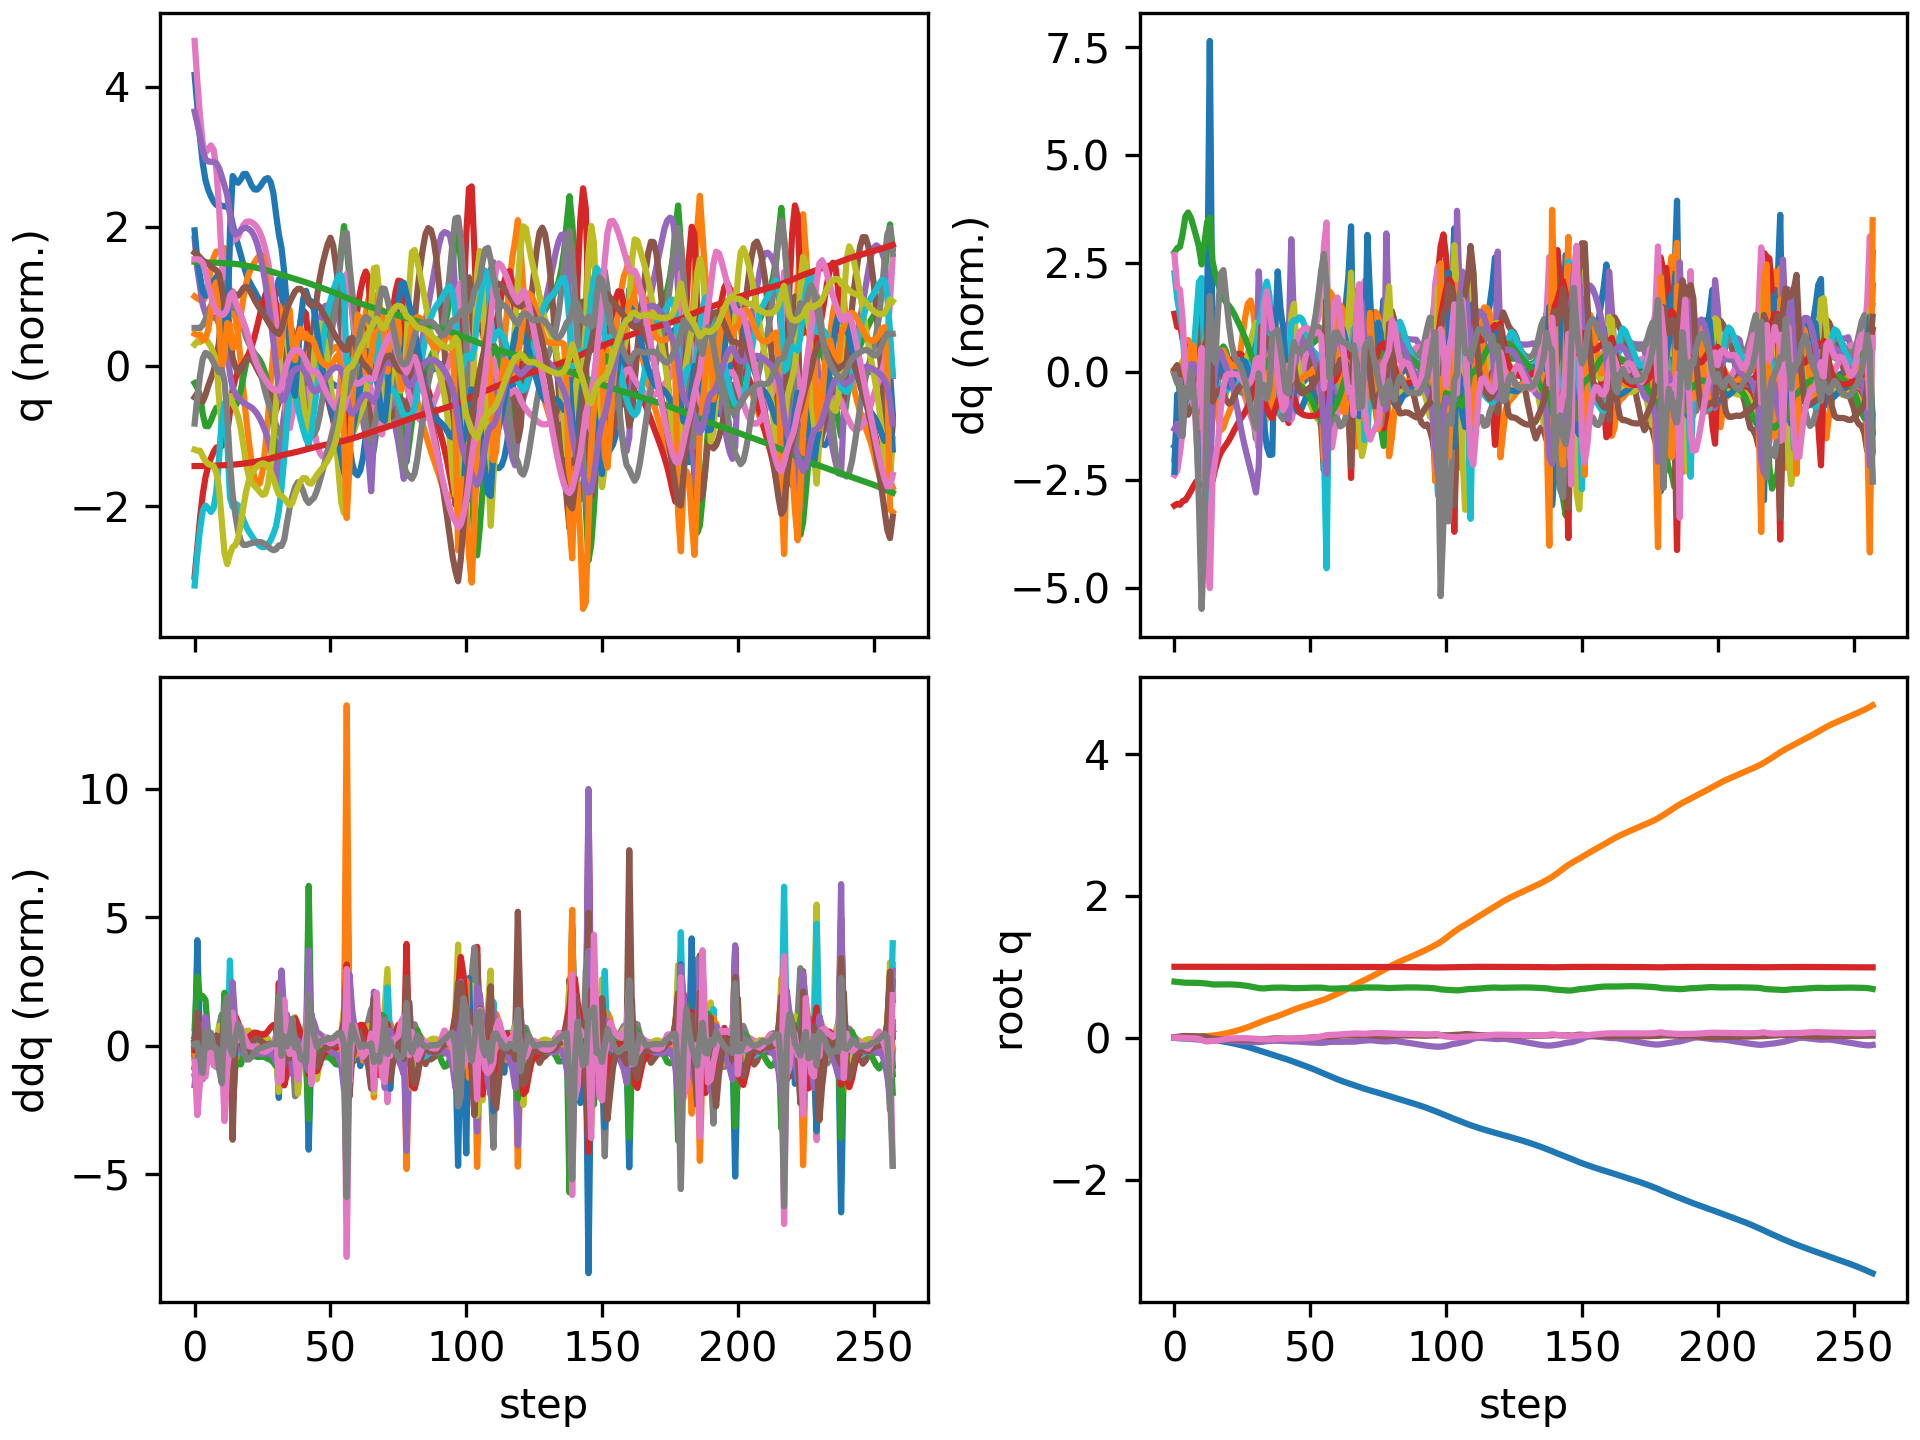

Values plotted in this chart, from the file beside it:
floating_base_joint_x, floating_base_joint_y, floating_base_joint_z, floating_base_joint_qw, floating_base_joint_qx, floating_base_joint_qy, floating_base_joint_qz, left_hip_pitch_joint_q, left_hip_roll_joint_q, left_hip_yaw_joint_q, left_knee_joint_q, left_ankle_pitch_joint_q, left_ankle_roll_joint_q, right_hip_pitch_joint_q, right_hip_roll_joint_q, right_hip_yaw_joint_q, right_knee_joint_q, right_ankle_pitch_joint_q, right_ankle_roll_joint_q, floating_base_joint_vx, floating_base_joint_vy, floating_base_joint_vz, floating_base_joint_wx, floating_base_joint_wy
-0.002742, 8.737507702648877e-10, 0.7906, 1, 1.597928729102787e-08, 0.005811, -4.862312507598205e-09, -0.05757, -0.0006897, -0.002978, 0.1257, -0.07618, 2.7516392895085615e-05, -0.05757, 0.0006893, 0.002978, 0.1257, -0.07618, -2.7555718382952283e-05, -0.162, -1.3815040528913289e-07, -0.2089, -6.422664153380801e-07, 0.6749
-0.006134, 9.084025149796608e-05, 0.7866, 0.9999, 4.7200588636800715e-05, 0.01238, -0.0004708, -0.1272, -0.002569, -0.01104, 0.2462, -0.1455, 0.004936, -0.1285, 0.0007519, 0.005889, 0.2457, -0.1429, -0.0009839, -0.1453, 0.01223, -0.1926, 0.05441, 0.492
-0.009328, 0.0002458, 0.7823, 0.9998, -0.0002876, 0.01803, -0.0004495, -0.2023, -0.003759, -0.02447, 0.3681, -0.1873, -0.00243, -0.1907, 0.0004738, 0.005035, 0.3398, -0.1811, -0.0004404, -0.1408, 0.005209, -0.2301, -0.1166, 0.479
-0.01169, 0.0006007, 0.7776, 0.9997, -0.001832, 0.02217, -0.003036, -0.2609, -0.005261, -0.05697, 0.4671, -0.2279, -0.00491, -0.2374, 0.00525, 0.008314, 0.4091, -0.2168, -0.004665, -0.08932, 0.02979, -0.2185, -0.1686, 0.3108
-0.01268, 0.001217, 0.7749, 0.9997, -0.005765, 0.02364, -0.005232, -0.2988, -0.0009446, -0.07811, 0.5368, -0.2476, 0.002881, -0.2529, 0.01393, 0.007779, 0.4296, -0.2262, -0.003405, -0.01792, 0.03591, -0.07513, -0.5235, 0.01363
-0.01286, 0.002237, 0.7741, 0.9996, -0.01165, 0.02331, -0.006567, -0.3213, 0.01092, -0.07842, 0.5834, -0.2577, 0.01332, -0.2481, 0.02573, 0.005029, 0.419, -0.2178, 0.002439, -0.00162, 0.06517, -0.01625, -0.6066, -0.07506
-0.01314, 0.003885, 0.774, 0.9996, -0.01734, 0.02243, -0.006971, -0.3363, 0.02387, -0.06868, 0.6153, -0.2584, 0.02203, -0.2406, 0.03505, 0.0008964, 0.4052, -0.2055, 0.01502, -0.02155, 0.09786, 0.003442, -0.5179, -0.1166
-0.01409, 0.00623, 0.774, 0.9995, -0.02186, 0.02121, -0.007558, -0.3485, 0.03413, -0.05644, 0.6413, -0.2559, 0.03128, -0.2481, 0.04006, -0.004957, 0.4203, -0.1935, 0.03051, -0.05857, 0.1322, 0.003711, -0.4009, -0.1754
-0.01587, 0.009244, 0.7735, 0.9994, -0.02455, 0.01974, -0.01041, -0.3563, 0.03953, -0.04609, 0.6597, -0.2573, 0.04506, -0.2826, 0.04105, -0.01122, 0.4847, -0.1826, 0.03481, -0.09763, 0.1633, -0.03915, -0.174, -0.1891
-0.01852, 0.01252, 0.772, 0.9993, -0.02578, 0.01874, -0.01794, -0.3553, 0.03949, -0.04613, 0.6614, -0.2717, 0.06568, -0.3484, 0.03188, -0.04571, 0.6102, -0.1971, 0.007831, -0.1404, 0.1544, -0.09358, -0.1126, -0.08453
-0.02235, 0.01553, 0.7692, 0.9989, -0.02659, 0.01942, -0.03267, -0.3577, 0.03838, -0.05304, 0.666, -0.3014, 0.109, -0.4444, 0.03546, -0.07041, 0.758, -0.2938, -0.02375, -0.2113, 0.1413, -0.1553, -0.05269, 0.1468
-0.02561, 0.01828, 0.7662, 0.9984, -0.02589, 0.01647, -0.04731, -0.3598, 0.04264, -0.04294, 0.6851, -0.3146, 0.09425, -0.5103, 0.05627, -0.06802, 0.8191, -0.3671, -0.01484, -0.1253, 0.1434, -0.1504, 0.2868, -0.5659
-0.02701, 0.02121, 0.7631, 0.9983, -0.02368, 0.007803, -0.05244, -0.3582, 0.03023, -0.04737, 0.7213, -0.3316, 0.1106, -0.487, 0.07168, -0.04982, 0.6783, -0.328, 0.007196, -0.04124, 0.1627, -0.2009, 0.4109, -0.9886
-0.02748, 0.0254, 0.7568, 0.9987, -0.01727, -0.003887, -0.04798, -0.3708, -0.0009031, -0.04743, 0.8072, -0.3849, 0.07547, -0.4181, 0.04837, -0.04291, 0.4608, -0.07853, 0.006044, -0.02105, 0.2472, -0.4002, 0.9454, -1.217
-0.03005, 0.0295, 0.7513, 0.9988, -0.01563, -0.01223, -0.0446, -0.4008, -0.01573, -0.04375, 0.8996, -0.4179, 0.04635, -0.4029, 0.03128, -0.0495, 0.4245, 0.04868, -0.009326, -0.198, 0.1683, -0.1406, -0.4307, -0.5989
-0.03466, 0.03377, 0.75, 0.9987, -0.01982, -0.01722, -0.04372, -0.4266, -0.01958, -0.04348, 0.9456, -0.4312, 0.03621, -0.4056, 0.03183, -0.05427, 0.4368, 0.03929, -0.008712, -0.2497, 0.2494, -0.008539, -0.347, -0.4892
-0.04013, 0.03943, 0.7505, 0.9987, -0.02337, -0.02127, -0.04049, -0.4486, -0.03546, -0.03414, 0.9737, -0.4394, 0.02953, -0.4004, 0.02649, -0.06095, 0.4303, 0.03313, 0.001312, -0.2886, 0.3123, 0.04523, -0.2923, -0.3951
-0.04631, 0.04618, 0.7515, 0.9988, -0.02643, -0.02384, -0.03391, -0.471, -0.05973, -0.01503, 0.992, -0.4456, 0.03122, -0.3896, 0.01503, -0.07201, 0.4055, 0.04106, 0.01299, -0.324, 0.3581, 0.04639, -0.2607, -0.2047
-0.05307, 0.05367, 0.7521, 0.9989, -0.02968, -0.0248, -0.02586, -0.4941, -0.08615, 0.009448, 1.008, -0.4517, 0.03786, -0.3796, 0.0001652, -0.08781, 0.3746, 0.05323, 0.02478, -0.3476, 0.3887, 0.01881, -0.3221, -0.07627
-0.06024, 0.06173, 0.7522, 0.9989, -0.03359, -0.02481, -0.0189, -0.5146, -0.1103, 0.03226, 1.027, -0.4555, 0.04413, -0.3745, -0.01387, -0.1045, 0.3494, 0.05327, 0.03438, -0.3649, 0.4141, -0.005521, -0.4117, -0.008436
-0.06769, 0.07032, 0.7519, 0.9989, -0.03812, -0.02455, -0.01403, -0.5301, -0.1315, 0.04647, 1.05, -0.4588, 0.0463, -0.3737, -0.02325, -0.1151, 0.3306, 0.04086, 0.04074, -0.3778, 0.443, -0.02688, -0.4574, 0.0006622
-0.07542, 0.07954, 0.751, 0.9987, -0.04273, -0.02434, -0.0109, -0.5422, -0.1497, 0.05076, 1.079, -0.4628, 0.04493, -0.3752, -0.03021, -0.1204, 0.3146, 0.0264, 0.04493, -0.3927, 0.4771, -0.05496, -0.4382, -0.002318
-0.0835, 0.08947, 0.7494, 0.9986, -0.04683, -0.02419, -0.008976, -0.5534, -0.1632, 0.04897, 1.116, -0.4686, 0.03991, -0.3785, -0.03807, -0.1232, 0.2996, 0.01791, 0.04804, -0.4122, 0.5137, -0.09304, -0.3654, -0.0003269
-0.092, 0.1001, 0.747, 0.9984, -0.05018, -0.02407, -0.007686, -0.5651, -0.1698, 0.04419, 1.16, -0.4767, 0.03334, -0.3842, -0.04902, -0.1257, 0.2862, 0.01749, 0.05077, -0.4348, 0.5481, -0.1373, -0.288, -0.00319
-0.101, 0.1114, 0.7437, 0.9983, -0.05284, -0.02406, -0.006729, -0.5771, -0.1682, 0.03724, 1.207, -0.4872, 0.02721, -0.3928, -0.06355, -0.1287, 0.2762, 0.02359, 0.05324, -0.458, 0.5794, -0.1855, -0.2259, -0.01783
-0.1104, 0.1232, 0.7394, 0.9982, -0.05504, -0.02424, -0.006248, -0.5876, -0.1572, 0.02779, 1.252, -0.5005, 0.02194, -0.405, -0.08047, -0.1312, 0.2714, 0.03292, 0.05293, -0.4822, 0.6081, -0.2319, -0.1981, -0.03938
-0.1204, 0.1357, 0.7343, 0.998, -0.05711, -0.02465, -0.006489, -0.5949, -0.1367, 0.01426, 1.29, -0.5162, 0.01685, -0.4216, -0.09729, -0.1304, 0.2729, 0.04157, 0.04574, -0.5083, 0.6376, -0.2715, -0.1991, -0.05957
-0.1309, 0.1488, 0.7285, 0.9979, -0.05913, -0.02523, -0.007681, -0.5977, -0.1088, -0.005407, 1.317, -0.5347, 0.01113, -0.4436, -0.1119, -0.1222, 0.2815, 0.04391, 0.03147, -0.5375, 0.6737, -0.3076, -0.1959, -0.06375
-0.142, 0.1628, 0.7219, 0.9978, -0.06087, -0.02578, -0.009936, -0.5947, -0.07757, -0.03342, 1.329, -0.5575, 0.003983, -0.4717, -0.1243, -0.105, 0.2978, 0.0345, 0.01288, -0.5693, 0.7208, -0.343, -0.1602, -0.0464
-0.1538, 0.1778, 0.7147, 0.9976, -0.06196, -0.02612, -0.01315, -0.5832, -0.04923, -0.07298, 1.315, -0.5889, -0.005084, -0.5057, -0.1361, -0.08006, 0.3214, 0.009119, -0.004148, -0.6023, 0.7784, -0.3794, -0.09092, -0.004143
-0.1662, 0.1941, 0.7068, 0.9976, -0.06219, -0.02591, -0.01714, -0.557, -0.03091, -0.1295, 1.25, -0.6327, -0.01556, -0.5453, -0.1487, -0.04878, 0.3519, -0.03992, -0.007726, -0.6344, 0.8352, -0.4185, -0.02788, 0.08361
-0.1791, 0.2102, 0.6993, 0.9975, -0.06249, -0.02492, -0.02043, -0.5274, -0.009127, -0.1606, 1.094, -0.6331, -0.005378, -0.5971, -0.1586, -0.01883, 0.4084, -0.08517, -0.01577, -0.6453, 0.7745, -0.3343, -0.1022, 0.09117
-0.1914, 0.226, 0.6955, 0.9977, -0.05961, -0.02505, -0.02113, -0.562, -0.01527, -0.1282, 1.089, -0.5253, 0.01344, -0.6431, -0.1657, 0.003668, 0.4961, -0.1166, -0.004363, -0.5882, 0.8, -0.05122, 0.5705, -0.1268
-0.2037, 0.2411, 0.6955, 0.998, -0.05434, -0.02343, -0.02236, -0.598, -0.04097, -0.09826, 1.097, -0.4741, 0.03677, -0.6855, -0.1573, 0.01682, 0.6114, -0.1735, 0.01015, -0.6292, 0.7194, 0.06196, 0.439, 0.3858
-0.2162, 0.2549, 0.698, 0.9983, -0.04982, -0.01923, -0.02399, -0.6264, -0.06157, -0.07095, 1.08, -0.4245, 0.06136, -0.7218, -0.129, 0.00993, 0.7456, -0.255, 0.01791, -0.6198, 0.6617, 0.1817, 0.4044, 0.4691
-0.2283, 0.2676, 0.7017, 0.9985, -0.04617, -0.0154, -0.02547, -0.6429, -0.07612, -0.04552, 1.044, -0.3748, 0.08149, -0.7358, -0.08921, -0.01425, 0.8678, -0.346, 0.01602, -0.5937, 0.6186, 0.195, 0.2962, 0.3518
-0.24, 0.2797, 0.7047, 0.9986, -0.04421, -0.01249, -0.0243, -0.6596, -0.0805, -0.01875, 1.015, -0.35, 0.07874, -0.7125, -0.04843, -0.04509, 0.9126, -0.4343, -0.006574, -0.5779, 0.5956, 0.101, 0.1525, 0.2571
-0.2518, 0.2921, 0.7055, 0.9988, -0.04298, -0.01022, -0.02049, -0.6931, -0.08118, 0.004607, 1.046, -0.3722, 0.05337, -0.6746, -0.01888, -0.04429, 0.8538, -0.4558, -0.01779, -0.6151, 0.6524, 0.005182, 0.1106, 0.2289
-0.2641, 0.3058, 0.7059, 0.9989, -0.04293, -0.008978, -0.01726, -0.723, -0.07416, 0.02094, 1.114, -0.4068, 0.02242, -0.6736, -0.02181, -0.02147, 0.8003, -0.3622, -0.002176, -0.6094, 0.7083, 0.03086, -0.03488, -0.01881
-0.2763, 0.3203, 0.7061, 0.9989, -0.0439, -0.009624, -0.01445, -0.7352, -0.06519, 0.02362, 1.182, -0.4402, 0.00963, -0.6736, -0.05294, -0.02609, 0.7572, -0.2846, 0.003258, -0.6067, 0.7458, -0.002367, -0.1118, -0.1264
-0.2884, 0.3355, 0.7057, 0.9988, -0.04578, -0.01133, -0.01295, -0.7275, -0.05924, 0.006971, 1.226, -0.479, 0.01092, -0.6705, -0.09287, -0.04581, 0.7175, -0.2321, -0.00271, -0.6063, 0.7705, -0.035, -0.2336, -0.2061
-0.3006, 0.3512, 0.7047, 0.9987, -0.0484, -0.01331, -0.01309, -0.6972, -0.05747, -0.03045, 1.213, -0.5196, 0.02032, -0.6672, -0.1303, -0.0667, 0.6828, -0.2149, -3.798011474683298e-06, -0.62, 0.789, -0.08265, -0.3048, -0.1732
-0.3133, 0.3668, 0.7022, 0.9985, -0.05132, -0.01421, -0.01526, -0.6421, -0.05334, -0.08388, 1.087, -0.5546, 0.04252, -0.6753, -0.1546, -0.07443, 0.6658, -0.2348, -0.003568, -0.6608, 0.7579, -0.1772, -0.3745, 0.04777
-0.3269, 0.3818, 0.6994, 0.9984, -0.05314, -0.01353, -0.0155, -0.652, -0.03662, -0.05923, 1.028, -0.4146, 0.06461, -0.7082, -0.1653, -0.05229, 0.7075, -0.2392, -0.003067, -0.6727, 0.7422, -0.09195, -0.0722, -0.03674
-0.3405, 0.3965, 0.6983, 0.9984, -0.05309, -0.01285, -0.01362, -0.6804, -0.04026, -0.02758, 1.017, -0.3405, 0.09093, -0.7401, -0.163, -0.007483, 0.7877, -0.2618, -0.0061, -0.6843, 0.7289, -0.01504, 0.02559, 0.1098
-0.3543, 0.4106, 0.6985, 0.9984, -0.05366, -0.01116, -0.01156, -0.7047, -0.05036, -0.004414, 1.001, -0.2989, 0.1173, -0.763, -0.1537, 0.01721, 0.8679, -0.3036, -0.01179, -0.6917, 0.6827, 0.03283, -0.1547, 0.189
-0.3682, 0.4238, 0.6994, 0.9983, -0.05585, -0.008903, -0.01, -0.7231, -0.05419, 0.01638, 0.9744, -0.2644, 0.1392, -0.7782, -0.1353, 0.02217, 0.9504, -0.3502, -0.01651, -0.6994, 0.6421, 0.05901, -0.2914, 0.234
-0.3823, 0.4364, 0.7007, 0.9982, -0.05885, -0.006393, -0.008468, -0.7373, -0.0547, 0.03582, 0.9413, -0.2417, 0.1559, -0.7853, -0.1096, 0.01714, 1.032, -0.3924, -0.01949, -0.7073, 0.6222, 0.07433, -0.3229, 0.2484
-0.3965, 0.4487, 0.7022, 0.9981, -0.06188, -0.003763, -0.006761, -0.7483, -0.05469, 0.05508, 0.9039, -0.2305, 0.1689, -0.7838, -0.08053, 0.005438, 1.105, -0.4266, -0.02107, -0.7187, 0.615, 0.0778, -0.3005, 0.2593
-0.4111, 0.461, 0.7036, 0.9979, -0.06464, -0.001074, -0.004848, -0.7568, -0.0538, 0.07657, 0.8627, -0.2287, 0.1806, -0.7744, -0.05029, -0.01072, 1.165, -0.4539, -0.02153, -0.7333, 0.6112, 0.07108, -0.2718, 0.2601
-0.4259, 0.4732, 0.7049, 0.9977, -0.06715, 0.001543, -0.002534, -0.7631, -0.05067, 0.1023, 0.8181, -0.2323, 0.1881, -0.7582, -0.02008, -0.03025, 1.21, -0.4777, -0.02146, -0.7506, 0.6104, 0.0556, -0.2396, 0.2434
-0.4411, 0.4854, 0.7058, 0.9976, -0.0693, 0.004043, 0.0004135, -0.7682, -0.04747, 0.1306, 0.7719, -0.2373, 0.1791, -0.7365, 0.009731, -0.0534, 1.245, -0.5034, -0.01943, -0.7717, 0.612, 0.03437, -0.2013, 0.2294
-0.4568, 0.4976, 0.7063, 0.9974, -0.07101, 0.006585, 0.004329, -0.772, -0.04587, 0.1611, 0.7235, -0.2445, 0.1565, -0.7107, 0.04113, -0.08066, 1.276, -0.5338, -0.01602, -0.7975, 0.6133, 0.009237, -0.1534, 0.2374
-0.473, 0.51, 0.7062, 0.9973, -0.07207, 0.009239, 0.009617, -0.7733, -0.04765, 0.1942, 0.6709, -0.2562, 0.1288, -0.6802, 0.07655, -0.1106, 1.302, -0.5672, -0.01403, -0.8232, 0.6206, -0.02231, -0.07674, 0.235
-0.4897, 0.5226, 0.7053, 0.9972, -0.07204, 0.01191, 0.01664, -0.7736, -0.05239, 0.2332, 0.6209, -0.288, 0.09265, -0.64, 0.1136, -0.1382, 1.304, -0.5976, -0.02491, -0.843, 0.6462, -0.07305, 0.07233, 0.2162
-0.5061, 0.5359, 0.7026, 0.9971, -0.071, 0.01292, 0.02555, -0.7804, -0.0607, 0.2722, 0.6011, -0.3595, 0.02364, -0.5738, 0.1463, -0.1476, 1.233, -0.6307, -0.06902, -0.8073, 0.6888, -0.2058, 0.1891, -0.08312
-0.5223, 0.5512, 0.697, 0.997, -0.06642, 0.01355, 0.03621, -0.8436, -0.09759, 0.2359, 0.7337, -0.4012, 0.02801, -0.4653, 0.1468, -0.1073, 0.9793, -0.6485, -0.1245, -0.8217, 0.8562, -0.3565, 0.9287, 0.04869
-0.5392, 0.5682, 0.692, 0.9974, -0.0599, 0.01545, 0.03773, -0.91, -0.1215, 0.1822, 0.9053, -0.3913, 0.04419, -0.4744, 0.09792, -0.08586, 0.9298, -0.5692, -0.08957, -0.8307, 0.8356, -0.1236, 0.3597, 0.09244
-0.5556, 0.5849, 0.6909, 0.9974, -0.05825, 0.01749, 0.03833, -0.9498, -0.1239, 0.1247, 1.042, -0.3898, 0.06028, -0.5272, 0.05667, -0.07816, 0.9781, -0.5399, -0.0465, -0.8051, 0.8388, 0.01421, 0.07211, 0.2421
-0.5715, 0.6017, 0.6919, 0.9972, -0.05857, 0.02097, 0.04076, -0.9717, -0.1162, 0.0699, 1.149, -0.4013, 0.0739, -0.5704, 0.01901, -0.07167, 1, -0.5081, -0.008702, -0.7897, 0.8518, 0.07738, -0.05615, 0.4104
... 198 more rows
